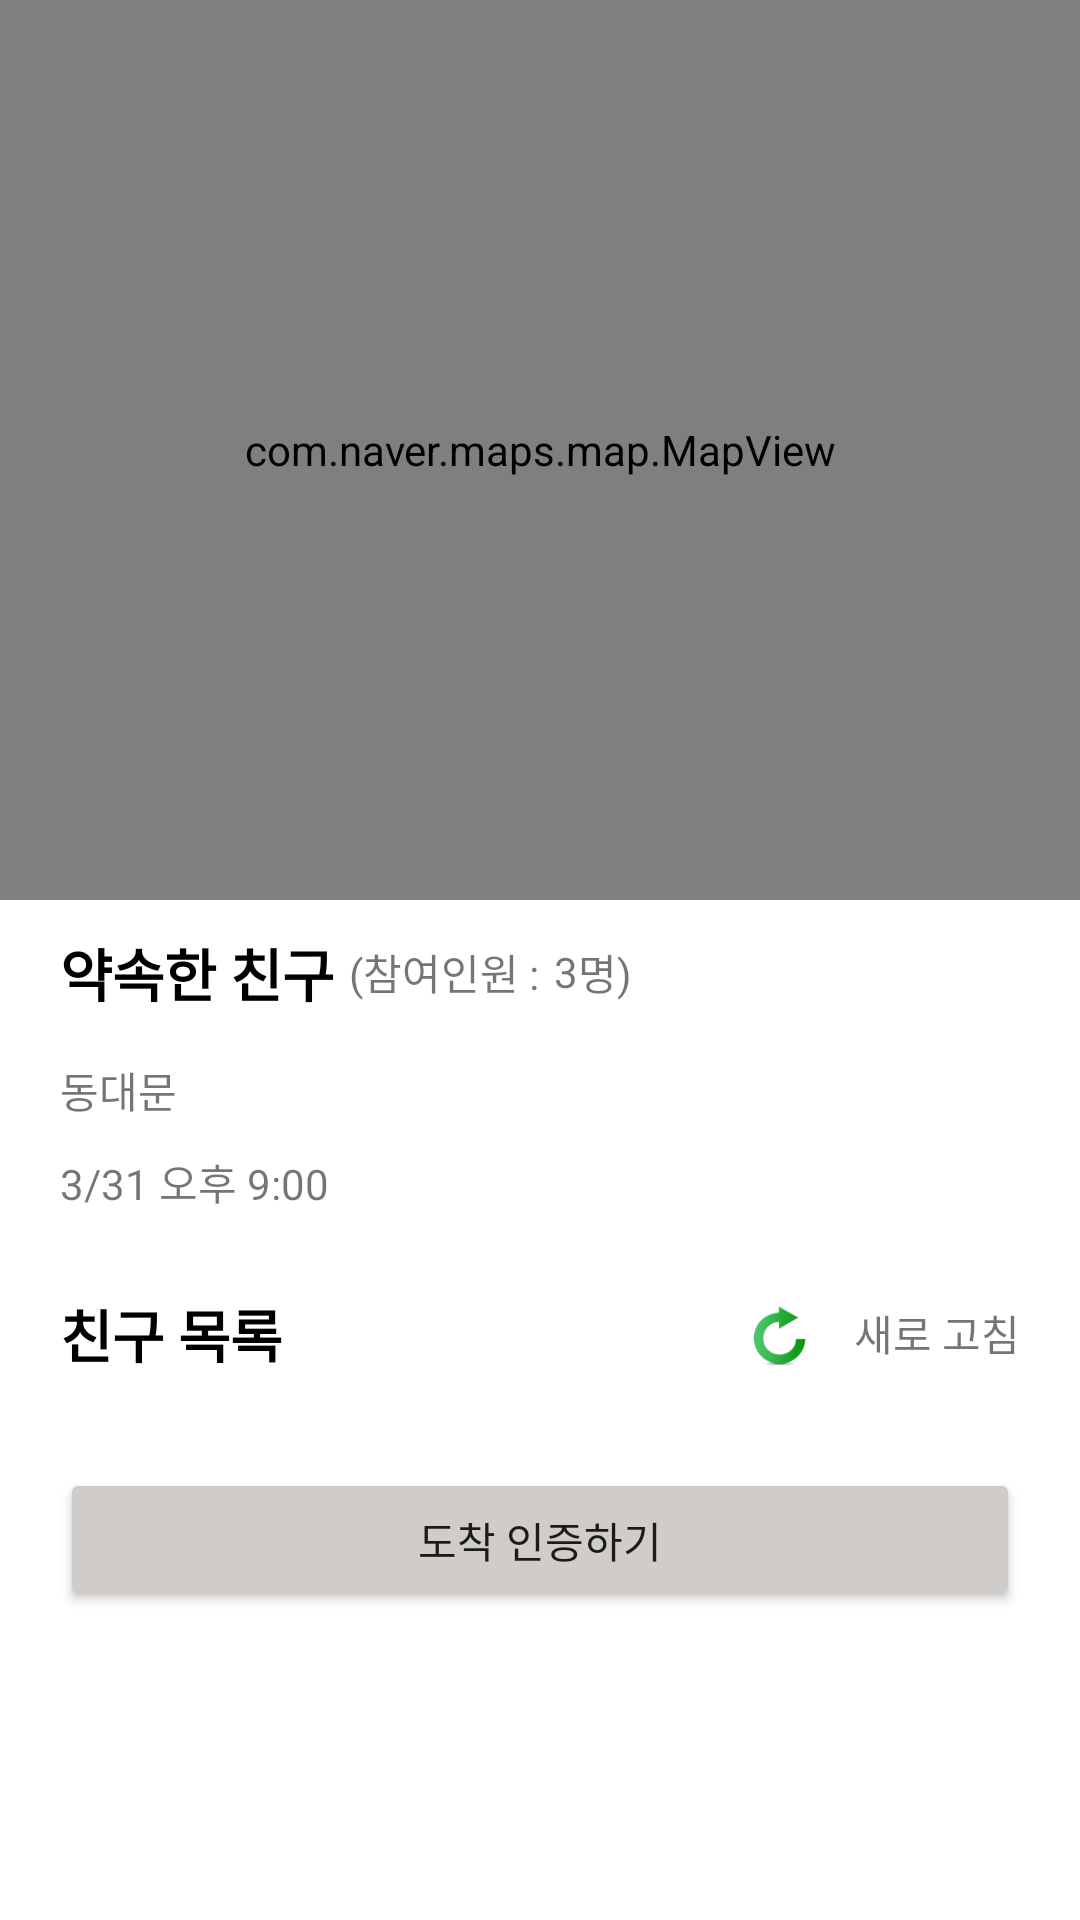

The Android layout XML behind this screen, and the referenced resources:
<!-- AndroidManifest.xml: application theme Theme.Keepthetime_final -->
<!-- res/layout/activity_appointment_detail.xml -->
<?xml version="1.0" encoding="utf-8"?>
<layout>
    <LinearLayout xmlns:android="http://schemas.android.com/apk/res/android"
        xmlns:app="http://schemas.android.com/apk/res-auto"
        xmlns:tools="http://schemas.android.com/tools"
        android:layout_width="match_parent"
        android:layout_height="match_parent"
        android:orientation="vertical"
        tools:context=".AppointmentDetailActivity">

        <com.naver.maps.map.MapView
            android:id="@+id/appointmentDetailMapView"
            android:layout_width="match_parent"
            android:layout_height="300dp"/>

        <LinearLayout
            android:layout_marginTop="10dp"
            android:layout_width="match_parent"
            android:layout_height="wrap_content"
            android:paddingHorizontal="20dp"
            android:orientation="vertical">

            <LinearLayout
                android:layout_width="match_parent"
                android:layout_height="wrap_content"
                android:orientation="horizontal"
                android:gravity="center_vertical">

                <TextView
                    android:layout_width="wrap_content"
                    android:layout_height="wrap_content"
                    android:text="약속한 친구"
                    android:textSize="19sp"
                    android:textColor="@color/black"
                    android:textStyle="bold"/>

                <TextView

                    android:layout_marginStart="5dp"
                    android:layout_width="wrap_content"
                    android:layout_height="wrap_content"
                    android:text="(참여인원 :"/>
                <TextView
                    android:id="@+id/txtInviderFriend"
                    android:layout_marginStart="5dp"
                    android:layout_width="wrap_content"
                    android:layout_height="wrap_content"
                    android:text="3"/>

                <TextView
                    android:layout_width="wrap_content"
                    android:layout_height="wrap_content"
                    android:text="명)"/>




            </LinearLayout>
            <TextView
                android:id="@+id/txtPlaceName"
                android:layout_marginTop="15dp"
                android:layout_width="wrap_content"
                android:layout_height="wrap_content"
                android:text="동대문"/>
            <TextView
                android:id="@+id/txtDateTime"
                android:layout_width="wrap_content"
                android:layout_height="wrap_content"
                android:layout_marginTop="10dp"
                android:text="3/31 오후 9:00"/>


            <LinearLayout
                android:layout_width="match_parent"
                android:layout_height="wrap_content"
                android:orientation="horizontal"
                android:layout_marginTop="20dp"
                android:gravity="center_vertical">

                <TextView

                    android:layout_width="wrap_content"
                    android:layout_height="wrap_content"
                    android:text="친구 목록"
                    android:textSize="19sp"
                    android:textColor="@color/black"
                    android:textStyle="bold"/>

                <TextView
                    android:layout_width="0dp"
                    android:layout_height="wrap_content"
                    android:layout_weight="1"/>

                <LinearLayout
                    android:id="@+id/btnRefresh"
                    android:layout_width="wrap_content"
                    android:layout_height="wrap_content"
                    android:gravity="center_vertical">
                    <ImageView
                        android:padding="6dp"
                        android:layout_width="40dp"
                        android:layout_height="40dp"
                        android:src="@drawable/refresh_icon"/>
                    <TextView

                        android:layout_marginStart="5dp"
                        android:layout_width="wrap_content"
                        android:layout_height="wrap_content"
                        android:text="새로 고침"/>
                </LinearLayout>



            </LinearLayout>
            <androidx.recyclerview.widget.RecyclerView
                android:layout_marginTop="10dp"
                android:id="@+id/appointmentDetailRecyclerView"
                android:layout_width="match_parent"
                android:layout_height="0dp"
                android:layout_weight="1"/>

            <androidx.appcompat.widget.AppCompatButton
                android:id="@+id/btnArrivalCertification"
                android:layout_marginTop="15dp"
                android:layout_width="match_parent"
                android:layout_height="wrap_content"
                android:text="도착 인증하기"/>


        </LinearLayout>
    </LinearLayout>
</layout>
<!-- resources referenced by this layout -->
<resources>
  <color name="black">#FF000000</color>
  <!-- drawable refresh_icon: png bitmap (drawable, 5842 bytes) -->
  <style name="Theme.Keepthetime_final" parent="Theme.MaterialComponents.DayNight.DarkActionBar">
          
          <item name="colorPrimary">@color/purple_500</item>
          <item name="colorPrimaryVariant">@color/purple_700</item>
          <item name="colorOnPrimary">@color/white</item>
          
          <item name="colorSecondary">@color/teal_200</item>
          <item name="colorSecondaryVariant">@color/teal_700</item>
          <item name="colorOnSecondary">@color/black</item>
          
          <item name="android:statusBarColor" tools:targetApi="l">?attr/colorPrimaryVariant</item>
          
  
  
  
          <item name="buttonStyle">@style/myCustomBtn</item>
      </style>
  <color name="purple_500">#FF6200EE</color>
  <color name="purple_700">#FF3700B3</color>
  <color name="white">#FFFFFFFF</color>
  <color name="teal_200">#FF03DAC5</color>
  <color name="teal_700">#FF018786</color>
  <style name="myCustomBtn" parent="Widget.AppCompat.Button">
  
          <item name="backgroundTint">@color/light_gray2</item>
  
      </style>
  <color name="light_gray2">#CFCCCA</color>
</resources>
